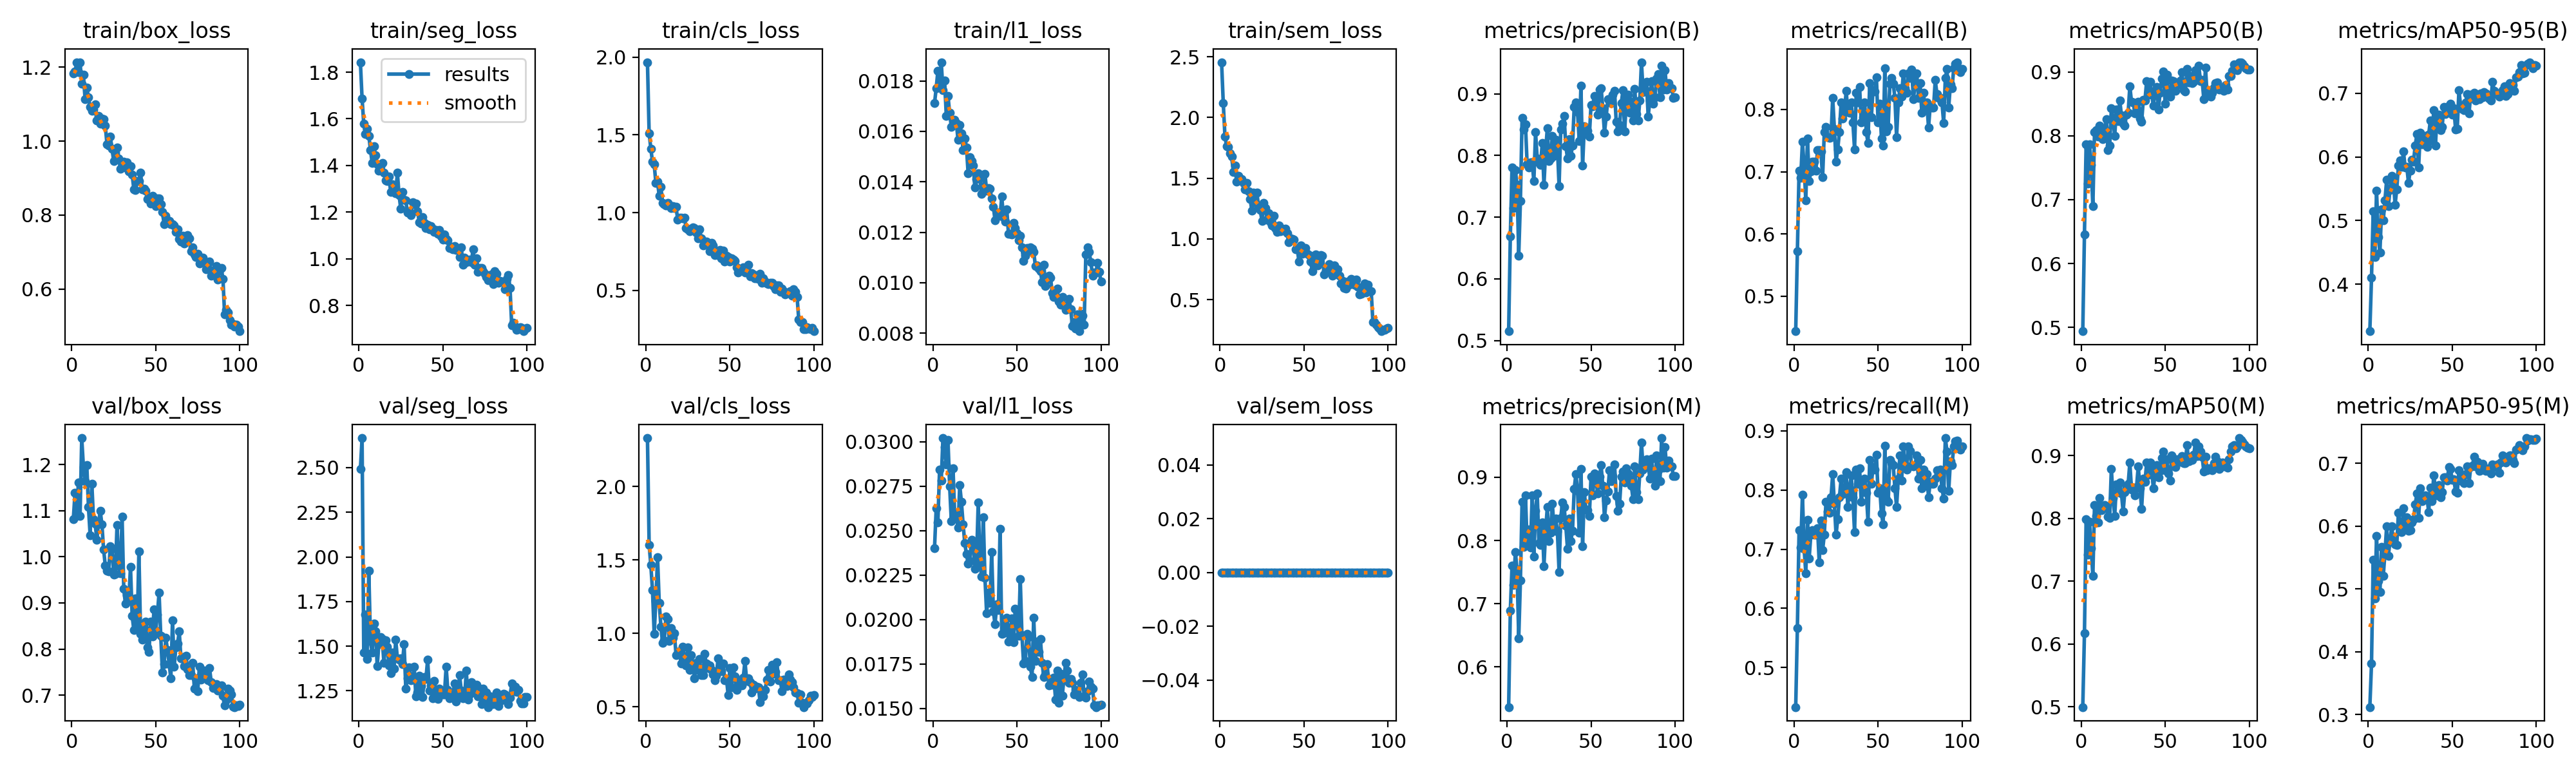

The file beside this chart, header and first rows:
epoch, time, train/box_loss, train/seg_loss, train/cls_loss, train/l1_loss, train/sem_loss, metrics/precision(B), metrics/recall(B), metrics/mAP50(B), metrics/mAP50-95(B), metrics/precision(M), metrics/recall(M), metrics/mAP50(M), metrics/mAP50-95(M), val/box_loss, val/seg_loss, val/cls_loss, val/l1_loss, val/sem_loss, lr/pg0, lr/pg1, lr/pg2
1, 172.3, 1.182, 1.843, 1.967, 0.01711, 2.455, 0.5151, 0.4434, 0.4939, 0.3261, 0.5366, 0.4331, 0.4996, 0.312, 1.081, 2.493, 2.331, 0.02401, 0, 0.0001985, 0.0001985, 0.08035
2, 342.4, 1.187, 1.687, 1.509, 0.01771, 2.119, 0.6687, 0.5723, 0.646, 0.4102, 0.6887, 0.5669, 0.6168, 0.3812, 1.139, 2.666, 1.603, 0.02626, 0, 0.0003945, 0.0003945, 0.06055
3, 512, 1.212, 1.578, 1.412, 0.0184, 1.845, 0.781, 0.702, 0.7871, 0.5148, 0.7601, 0.7323, 0.7983, 0.5463, 1.088, 1.464, 1.465, 0.02547, 0, 0.0005866, 0.0005866, 0.04074
4, 681.6, 1.186, 1.535, 1.326, 0.01794, 1.761, 0.7146, 0.6899, 0.7248, 0.4427, 0.7301, 0.7029, 0.7427, 0.4847, 1.161, 1.678, 1.295, 0.02843, 0, 0.0007747, 0.0007747, 0.02093
5, 850.9, 1.213, 1.556, 1.31, 0.01874, 1.757, 0.7764, 0.748, 0.7868, 0.5468, 0.7822, 0.7917, 0.7947, 0.5843, 1.088, 1.427, 0.998, 0.02781, 0, 0.0009589, 0.0009589, 0.001113
6, 1020, 1.155, 1.528, 1.193, 0.01764, 1.705, 0.7526, 0.7087, 0.7545, 0.4742, 0.7542, 0.7007, 0.7526, 0.5124, 1.258, 1.921, 1.22, 0.03021, 0, 0.0009505, 0.0009505, 0.0009505
7, 1190, 1.179, 1.466, 1.199, 0.01802, 1.676, 0.6379, 0.6535, 0.6896, 0.4502, 0.6455, 0.6596, 0.7086, 0.4954, 1.195, 1.53, 1.52, 0.02969, 0, 0.0009406, 0.0009406, 0.0009406
8, 1359, 1.113, 1.411, 1.106, 0.01662, 1.551, 0.7267, 0.7538, 0.8064, 0.5175, 0.7369, 0.7496, 0.8213, 0.5673, 1.164, 1.463, 1.209, 0.02873, 0, 0.0009307, 0.0009307, 0.0009307
9, 1529, 1.145, 1.482, 1.164, 0.01741, 1.606, 0.8613, 0.6847, 0.8094, 0.5004, 0.8613, 0.6847, 0.8038, 0.521, 1.199, 1.627, 1.047, 0.0301, 0, 0.0009208, 0.0009208, 0.0009208
10, 1698, 1.119, 1.444, 1.063, 0.01673, 1.474, 0.8418, 0.7008, 0.7993, 0.5316, 0.7896, 0.7244, 0.794, 0.5574, 1.109, 1.583, 0.9337, 0.02751, 0, 0.0009109, 0.0009109, 0.0009109
11, 1868, 1.092, 1.404, 1.054, 0.01617, 1.517, 0.8505, 0.7165, 0.8161, 0.5637, 0.8711, 0.7323, 0.8326, 0.5998, 1.047, 1.388, 0.9517, 0.02553, 0, 0.000901, 0.000901, 0.000901
12, 2037, 1.082, 1.378, 1.048, 0.01624, 1.489, 0.7854, 0.7165, 0.8029, 0.5223, 0.7944, 0.7244, 0.8134, 0.5531, 1.158, 1.513, 1.117, 0.0285, 0, 0.0008911, 0.0008911, 0.0008911
13, 2206, 1.086, 1.396, 1.064, 0.01646, 1.495, 0.7809, 0.7014, 0.7948, 0.548, 0.8171, 0.7244, 0.8183, 0.5752, 1.082, 1.551, 1.098, 0.02593, 0, 0.0008812, 0.0008812, 0.0008812
14, 2376, 1.1, 1.41, 1.048, 0.01632, 1.461, 0.7888, 0.7352, 0.8111, 0.5702, 0.7888, 0.7352, 0.8208, 0.5998, 1.071, 1.54, 0.9502, 0.02582, 0, 0.0008713, 0.0008713, 0.0008713
15, 2545, 1.055, 1.369, 1.027, 0.01566, 1.409, 0.7886, 0.7345, 0.8266, 0.5654, 0.8711, 0.6772, 0.8173, 0.578, 1.037, 1.405, 1.035, 0.02516, 0, 0.0008614, 0.0008614, 0.0008614
16, 2715, 1.068, 1.337, 1.041, 0.01625, 1.462, 0.7585, 0.7323, 0.7782, 0.5248, 0.7748, 0.748, 0.8025, 0.571, 1.073, 1.532, 0.971, 0.02756, 0, 0.0008515, 0.0008515, 0.0008515
17, 2884, 1.047, 1.332, 1.031, 0.01593, 1.39, 0.8377, 0.6908, 0.7849, 0.5487, 0.8472, 0.6983, 0.8002, 0.5697, 1.1, 1.497, 1.002, 0.02662, 0, 0.0008416, 0.0008416, 0.0008416
18, 3054, 1.062, 1.352, 1.037, 0.01526, 1.33, 0.795, 0.7633, 0.843, 0.586, 0.8742, 0.7244, 0.8788, 0.6215, 1.07, 1.392, 0.8544, 0.02537, 0, 0.0008317, 0.0008317, 0.0008317
19, 3223, 1.06, 1.288, 0.9543, 0.01571, 1.23, 0.7879, 0.7716, 0.8278, 0.5944, 0.796, 0.7795, 0.8322, 0.6023, 1.017, 1.35, 0.8593, 0.0243, 0, 0.0008218, 0.0008218, 0.0008218
20, 3393, 1.042, 1.321, 0.9673, 0.01537, 1.383, 0.7844, 0.7559, 0.7997, 0.5842, 0.7926, 0.7638, 0.8036, 0.591, 0.9812, 1.464, 0.8789, 0.02368, 0, 0.0008119, 0.0008119, 0.0008119
21, 3562, 0.992, 1.298, 0.9683, 0.01433, 1.304, 0.8202, 0.7541, 0.8417, 0.6083, 0.8287, 0.762, 0.8544, 0.6289, 0.97, 1.373, 0.7956, 0.02315, 0, 0.000802, 0.000802, 0.000802
22, 3731, 0.9879, 1.281, 0.9635, 0.01497, 1.382, 0.7522, 0.7559, 0.8232, 0.5835, 0.7599, 0.7874, 0.8416, 0.5968, 0.9682, 1.536, 0.9086, 0.02331, 0, 0.0007921, 0.0007921, 0.0007921
23, 3901, 1.013, 1.369, 0.9685, 0.01483, 1.265, 0.8075, 0.8189, 0.8553, 0.5845, 0.8152, 0.8268, 0.8572, 0.6141, 1.023, 1.432, 0.8404, 0.02449, 0, 0.0007822, 0.0007822, 0.0007822
24, 4070, 0.9799, 1.274, 0.9014, 0.01465, 1.236, 0.8444, 0.7691, 0.8324, 0.5591, 0.853, 0.7768, 0.8398, 0.5927, 1.018, 1.424, 0.7838, 0.02437, 0, 0.0007723, 0.0007723, 0.0007723
25, 4240, 0.9465, 1.213, 0.8906, 0.01378, 1.149, 0.7906, 0.7165, 0.8193, 0.5784, 0.7993, 0.7244, 0.8108, 0.5938, 0.9619, 1.43, 0.9044, 0.02286, 0, 0.0007624, 0.0007624, 0.0007624
26, 4409, 0.9682, 1.288, 0.8797, 0.01411, 1.295, 0.7957, 0.7362, 0.8162, 0.5954, 0.8126, 0.751, 0.8421, 0.6064, 0.9624, 1.4, 0.7511, 0.02329, 0, 0.0007525, 0.0007525, 0.0007525
27, 4578, 0.9834, 1.254, 0.8987, 0.01435, 1.252, 0.8317, 0.7638, 0.8335, 0.593, 0.8582, 0.7874, 0.8509, 0.611, 1.07, 1.51, 0.8541, 0.0266, 0, 0.0007426, 0.0007426, 0.0007426
28, 4748, 0.9539, 1.25, 0.9046, 0.01415, 1.16, 0.7992, 0.811, 0.8366, 0.6179, 0.8189, 0.8189, 0.8548, 0.6343, 0.9815, 1.263, 0.7951, 0.0232, 0, 0.0007327, 0.0007327, 0.0007327
29, 4917, 0.925, 1.198, 0.9003, 0.01353, 1.214, 0.8261, 0.7853, 0.8779, 0.6356, 0.8344, 0.7932, 0.8887, 0.6521, 0.9637, 1.321, 0.6965, 0.02242, 0, 0.0007228, 0.0007228, 0.0007228
30, 5087, 0.9433, 1.204, 0.8737, 0.01365, 1.138, 0.8144, 0.7947, 0.853, 0.5831, 0.8144, 0.7947, 0.8454, 0.6127, 1.087, 1.381, 0.7991, 0.02575, 0, 0.0007129, 0.0007129, 0.0007129
31, 5256, 0.9443, 1.186, 0.8328, 0.01431, 1.113, 0.7506, 0.8296, 0.8519, 0.6381, 0.7506, 0.8296, 0.8493, 0.6599, 0.9302, 1.307, 0.7503, 0.02236, 0, 0.000703, 0.000703, 0.000703
32, 5425, 0.928, 1.241, 0.8922, 0.01366, 1.191, 0.8422, 0.7987, 0.8352, 0.6197, 0.836, 0.7716, 0.8371, 0.6394, 0.898, 1.314, 0.8271, 0.02034, 0, 0.0006931, 0.0006931, 0.0006931
33, 5595, 0.9435, 1.233, 0.836, 0.01375, 1.091, 0.8519, 0.7953, 0.8422, 0.625, 0.8604, 0.8032, 0.8501, 0.6477, 0.9168, 1.385, 0.7148, 0.02151, 0, 0.0006832, 0.0006832, 0.0006832
34, 5764, 0.9184, 1.237, 0.7903, 0.01372, 1.056, 0.864, 0.811, 0.8536, 0.6332, 0.8533, 0.8242, 0.8831, 0.6486, 0.9062, 1.22, 0.7177, 0.02092, 0, 0.0006733, 0.0006733, 0.0006733
35, 5933, 0.9328, 1.205, 0.8127, 0.01335, 1.112, 0.8152, 0.7795, 0.827, 0.6153, 0.8234, 0.7874, 0.8474, 0.6463, 0.9787, 1.24, 0.8594, 0.02381, 0, 0.0006634, 0.0006634, 0.0006634
36, 6103, 0.9096, 1.158, 0.8139, 0.01302, 1.064, 0.7957, 0.7363, 0.8219, 0.6351, 0.7872, 0.7284, 0.8153, 0.6225, 0.8715, 1.333, 0.794, 0.02045, 0, 0.0006535, 0.0006535, 0.0006535
37, 6272, 0.8695, 1.15, 0.8049, 0.01248, 1.086, 0.8265, 0.8268, 0.8562, 0.6572, 0.8344, 0.8347, 0.8635, 0.6612, 0.8413, 1.276, 0.7647, 0.01974, 0, 0.0006436, 0.0006436, 0.0006436
38, 6442, 0.8676, 1.179, 0.7534, 0.01277, 1.07, 0.7996, 0.811, 0.8558, 0.6256, 0.7996, 0.811, 0.8577, 0.6394, 0.9096, 1.214, 0.7841, 0.02085, 0, 0.0006337, 0.0006337, 0.0006337
39, 6611, 0.8914, 1.154, 0.8068, 0.01278, 1.086, 0.8157, 0.8366, 0.8859, 0.6738, 0.8157, 0.8366, 0.8887, 0.6805, 0.847, 1.328, 0.7494, 0.02053, 0, 0.0006238, 0.0006238, 0.0006238
40, 6781, 0.8926, 1.131, 0.7893, 0.01265, 1.046, 0.879, 0.7795, 0.865, 0.6173, 0.8817, 0.7795, 0.869, 0.6607, 1.012, 1.316, 0.7205, 0.02512, 0, 0.0006139, 0.0006139, 0.0006139
41, 6950, 0.9146, 1.146, 0.7261, 0.01341, 0.9713, 0.8865, 0.7874, 0.8851, 0.6658, 0.905, 0.8032, 0.8891, 0.649, 0.8332, 1.426, 0.6824, 0.0192, 0, 0.000604, 0.000604, 0.000604
42, 7119, 0.8698, 1.126, 0.744, 0.0126, 1.006, 0.87, 0.811, 0.8649, 0.6661, 0.8784, 0.8189, 0.8768, 0.6651, 0.8205, 1.253, 0.7112, 0.01925, 0, 0.0005941, 0.0005941, 0.0005941
43, 7289, 0.8704, 1.141, 0.7271, 0.01243, 0.9997, 0.8231, 0.7638, 0.8473, 0.6422, 0.8119, 0.7953, 0.8474, 0.6456, 0.845, 1.279, 0.8302, 0.0197, 0, 0.0005842, 0.0005842, 0.0005842
44, 7458, 0.866, 1.13, 0.7613, 0.01291, 0.9939, 0.9132, 0.7458, 0.8707, 0.6469, 0.9133, 0.7466, 0.8708, 0.654, 0.86, 1.208, 0.7775, 0.0201, 0, 0.0005743, 0.0005743, 0.0005743
45, 7628, 0.8439, 1.114, 0.7058, 0.01193, 0.9121, 0.7837, 0.8425, 0.8769, 0.6784, 0.7911, 0.8504, 0.8853, 0.678, 0.8032, 1.305, 0.7434, 0.01878, 0, 0.0005644, 0.0005644, 0.0005644
46, 7797, 0.8492, 1.124, 0.7565, 0.01193, 0.9251, 0.8479, 0.7874, 0.8413, 0.6674, 0.877, 0.811, 0.8652, 0.6775, 0.7942, 1.245, 0.7975, 0.01889, 0, 0.0005545, 0.0005545, 0.0005545
47, 7966, 0.8314, 1.107, 0.685, 0.01192, 0.8136, 0.8407, 0.8313, 0.8681, 0.6744, 0.8486, 0.8388, 0.8757, 0.673, 0.859, 1.206, 0.6806, 0.02008, 0, 0.0005446, 0.0005446, 0.0005446
48, 8136, 0.852, 1.125, 0.7232, 0.01237, 0.947, 0.8403, 0.8286, 0.89, 0.6804, 0.848, 0.8347, 0.896, 0.6937, 0.8279, 1.263, 0.6921, 0.01872, 0, 0.0005347, 0.0005347, 0.0005347
49, 8306, 0.8306, 1.097, 0.7148, 0.01216, 0.8766, 0.831, 0.8519, 0.9006, 0.6834, 0.8386, 0.859, 0.906, 0.6906, 0.8865, 1.24, 0.5809, 0.0206, 0, 0.0005248, 0.0005248, 0.0005248
50, 8475, 0.8235, 1.083, 0.6839, 0.01197, 0.9214, 0.8824, 0.7795, 0.8499, 0.6664, 0.9008, 0.7953, 0.8764, 0.6734, 0.8394, 1.228, 0.766, 0.01982, 0, 0.0005149, 0.0005149, 0.0005149
51, 8645, 0.8455, 1.105, 0.7042, 0.01169, 0.9262, 0.8801, 0.809, 0.8956, 0.6767, 0.871, 0.8032, 0.8937, 0.6742, 0.8752, 1.228, 0.6351, 0.0191, 0, 0.000505, 0.000505, 0.000505
52, 8814, 0.8459, 1.085, 0.6984, 0.01187, 0.879, 0.8969, 0.7535, 0.8651, 0.6433, 0.9061, 0.7602, 0.8716, 0.6556, 0.9223, 1.385, 0.7677, 0.02228, 0, 0.0004951, 0.0004951, 0.0004951
53, 8984, 0.8291, 1.08, 0.6895, 0.0114, 0.8676, 0.8954, 0.7419, 0.8613, 0.6444, 0.8954, 0.7419, 0.8598, 0.6531, 0.8291, 1.254, 0.7061, 0.01911, 0, 0.0004852, 0.0004852, 0.0004852
54, 9153, 0.8085, 1.046, 0.6472, 0.01087, 0.815, 0.8662, 0.8663, 0.8869, 0.7048, 0.874, 0.8742, 0.9006, 0.6885, 0.7489, 1.21, 0.6167, 0.01752, 0, 0.0004753, 0.0004753, 0.0004753
55, 9322, 0.7755, 1.052, 0.6163, 0.01107, 0.7328, 0.9066, 0.7644, 0.8859, 0.6804, 0.9006, 0.7844, 0.8898, 0.6727, 0.767, 1.215, 0.6688, 0.01767, 0, 0.0004654, 0.0004654, 0.0004654
56, 9492, 0.7985, 1.042, 0.6318, 0.01137, 0.7806, 0.9094, 0.7716, 0.8708, 0.6756, 0.919, 0.7795, 0.8815, 0.6772, 0.8242, 1.223, 0.6716, 0.0192, 0, 0.0004555, 0.0004555, 0.0004555
57, 9661, 0.7851, 1.055, 0.6417, 0.01125, 0.8737, 0.8769, 0.8414, 0.8809, 0.6732, 0.8863, 0.8504, 0.8943, 0.6688, 0.7984, 1.292, 0.6455, 0.019, 0, 0.0004456, 0.0004456, 0.0004456
58, 9831, 0.7841, 1.039, 0.6472, 0.01141, 0.7833, 0.8373, 0.8508, 0.8803, 0.6857, 0.8364, 0.8456, 0.8911, 0.6833, 0.7677, 1.19, 0.7006, 0.01734, 0, 0.0004357, 0.0004357, 0.0004357
59, 10000, 0.775, 1.043, 0.6162, 0.01134, 0.8225, 0.8628, 0.8419, 0.8866, 0.6987, 0.8628, 0.8419, 0.8896, 0.6953, 0.7363, 1.228, 0.8124, 0.01676, 0, 0.0004258, 0.0004258, 0.0004258
60, 10170, 0.7757, 1.008, 0.6473, 0.01122, 0.8692, 0.8911, 0.8189, 0.8998, 0.6689, 0.8774, 0.8032, 0.899, 0.6687, 0.8628, 1.337, 0.6783, 0.02012, 0, 0.0004159, 0.0004159, 0.0004159
... 40 more rows
